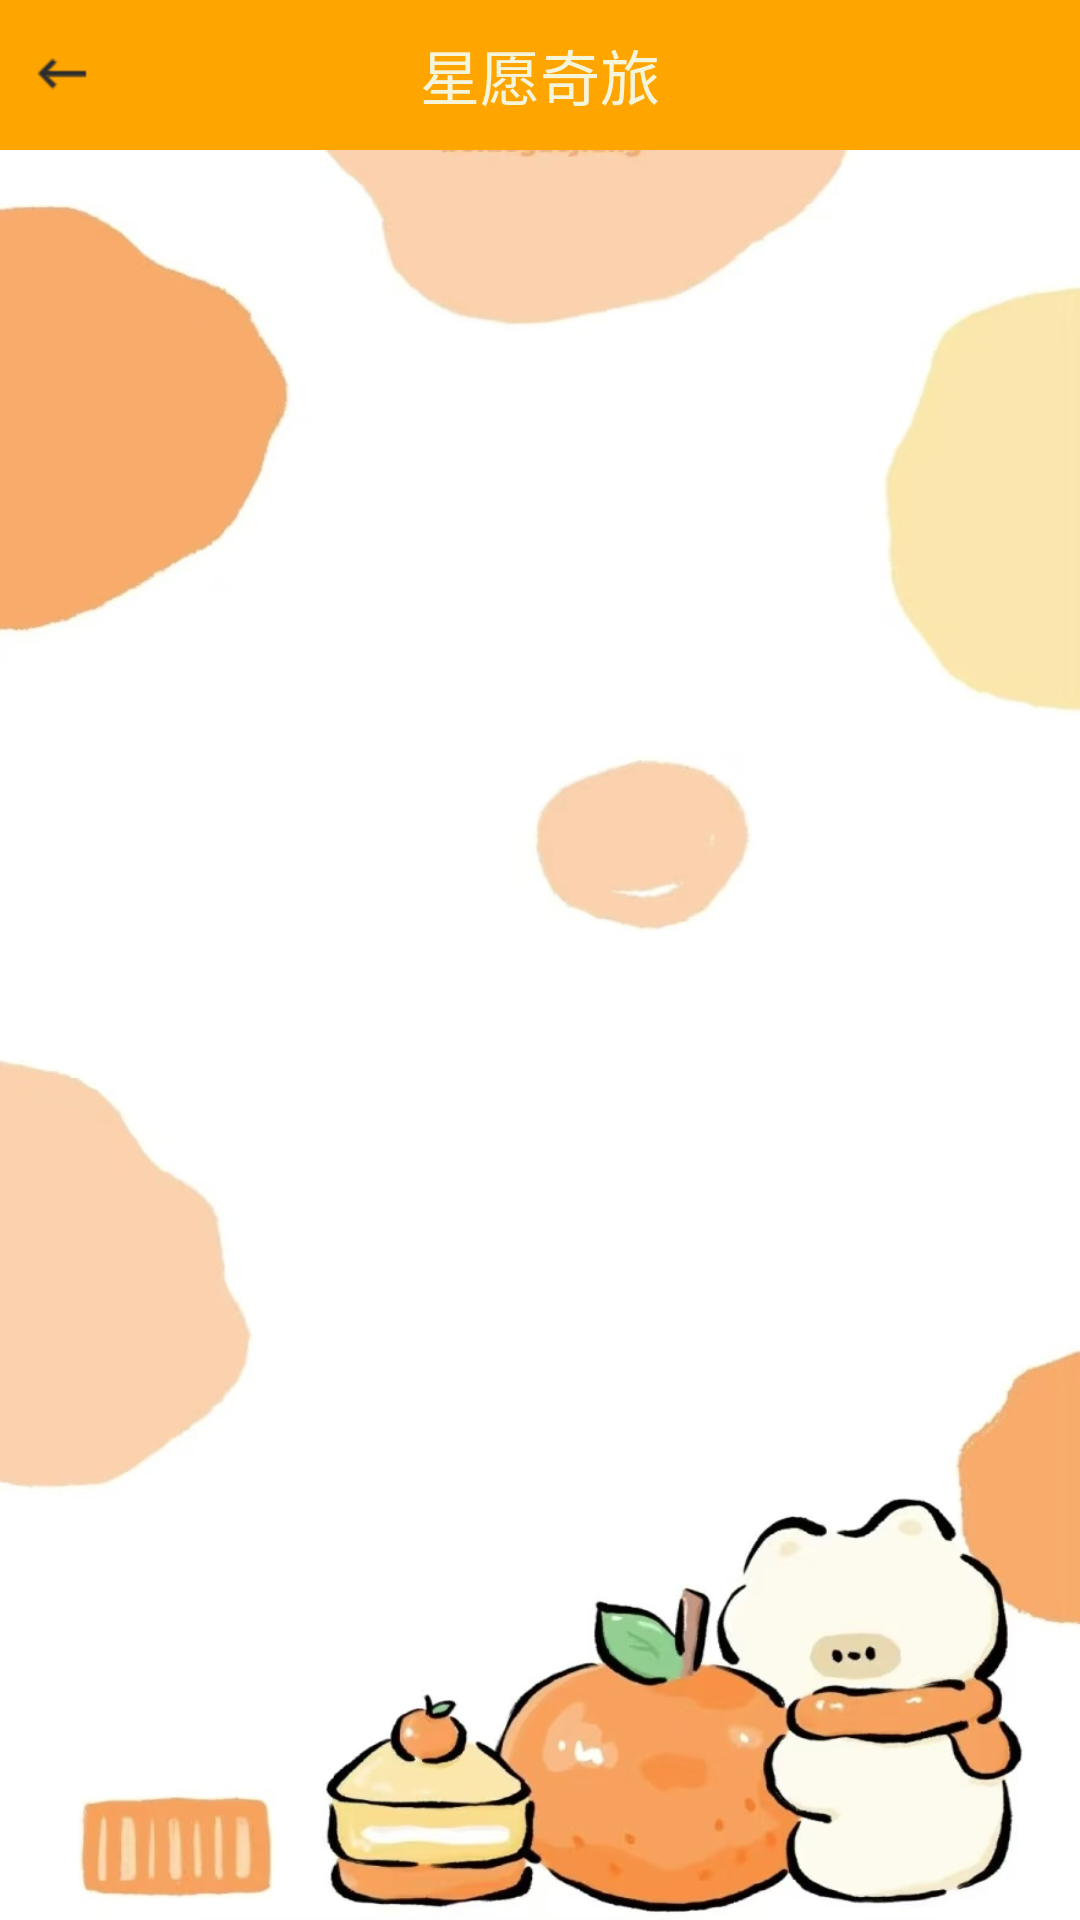

Android layout source for this screen:
<!-- AndroidManifest.xml: application theme Theme.AppCompat.Light.NoActionBar -->
<!-- res/layout/activity_luck_analysls.xml -->
<?xml version="1.0" encoding="utf-8"?>
<LinearLayout xmlns:android="http://schemas.android.com/apk/res/android"
    xmlns:app="http://schemas.android.com/apk/res-auto"
    android:layout_width="match_parent"
    android:layout_height="match_parent"
    android:orientation="vertical"
    android:background="@drawable/background2">

    <include layout="@layout/title_layout" />
    <ListView
        android:id="@+id/luckanalysls_lv"
        android:layout_width="match_parent"
        android:layout_height="match_parent"
        android:divider="@null"
        android:dividerHeight="0dp"
        android:scrollbars="none"
        android:layout_margin="20dp"/>

</LinearLayout>
<!-- res/layout/title_layout.xml (included above) -->
<?xml version="1.0" encoding="utf-8"?>
<RelativeLayout
    xmlns:android="http://schemas.android.com/apk/res/android"
    android:layout_width="match_parent"
    android:layout_height="50dp"
    android:background="#FFA500">
    <TextView
        android:id="@+id/title_tv"
        android:layout_width="wrap_content"
        android:layout_height="wrap_content"
        android:textSize="20sp"
        android:layout_centerInParent="true"
        android:textColor="#F5F5DC"
        android:text="星愿奇旅"/>
    <ImageView
        android:id="@+id/title_iv_back"
        android:layout_width="wrap_content"
        android:layout_height="wrap_content"
        android:layout_centerVertical="true"
        android:layout_marginLeft="10dp"
        android:src="@mipmap/leftback"/>

</RelativeLayout>
<!-- resources referenced by this layout -->
<resources>
  <!-- drawable background2: jpg bitmap (drawable, 89106 bytes) -->
  <!-- mipmap leftback: png bitmap (mipmap-hdpi, 403 bytes) -->
</resources>
